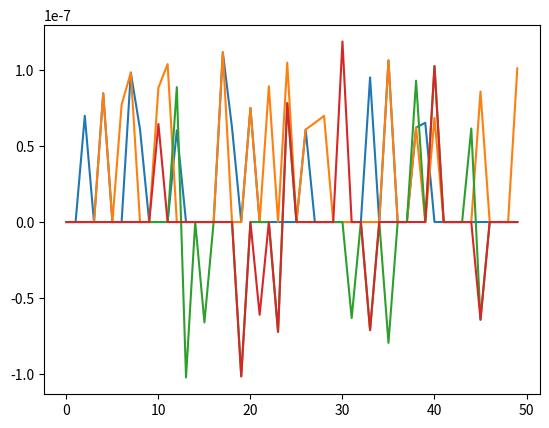

Write Python code to recreate this figure.
from numpy import float32
from matplotlib import pyplot as plt

tab_s = [float32(2), float32(3.6667), float32(5), float32(7.2), float32(10)]
tab_n = [50, 100, 200, 500, 1000]


def relative_error(number, approximation):
    return abs(number - approximation) / number


def zeta_riemann_forward(s, n, function):
    sum = function(0)
    for k in range(1, n + 1, 1):
        sum += function(1 / (k ** s))
    return sum


def zeta_riemann_backward(s, n, function):
    backward_sum = function(0)
    for k in range(n, 0, -1):
        backward_sum += function(1 / (k ** s))
    return backward_sum


def eta_dirichlet_forward(s, n, function):
    sum = function(0)
    for k in range(1, n + 1, 1):
        sum += function((-1) ** (k - 1) * 1 / (k ** s))
    return sum


def eta_dirichlet_backward(s, n, function):
    backward_sum = function(0)
    for k in range(n, 0, -1):
        backward_sum += function((-1) ** (k - 1) * 1 / (k ** s))
    return backward_sum


def compare_precision(tab_n, tab_s):
    for s in tab_s:
        for n in tab_n:
            riemann_sum32_f = zeta_riemann_forward(s, n, float32)
            riemann_sum32_b = zeta_riemann_backward(s, n, float32)
            riemann_sum64_f = zeta_riemann_forward(s, n, float)
            riemann_sum64_b = zeta_riemann_backward(s, n, float)
            dirichlet_sum32_f = eta_dirichlet_forward(s, n, float32)
            dirichlet_sum32_b = eta_dirichlet_backward(s, n, float32)
            dirichlet_sum64_f = eta_dirichlet_forward(s, n, float)
            dirichlet_sum64_b = eta_dirichlet_backward(s, n, float)

            print("s: ", s, "n: ", n)
            print("Riemann dla float32")
            print("Suma normalna: ", riemann_sum32_f)
            print("Suma obliczona wstecz: ", riemann_sum32_b)
            print("Różnica między powyższymi: ", abs(riemann_sum32_b - riemann_sum32_f))
            print("\n")
            print("Riemann dla float64")
            print("Suma normalna: ", riemann_sum64_f)
            print("Suma obliczona wstecz: ", riemann_sum64_b)
            print("Różnica między powyższymi: ", abs(riemann_sum64_b - riemann_sum64_f))
            print("\n")
            print("Dirichlet dla float32")
            print("Suma normalna: ", dirichlet_sum32_f)
            print("Suma obliczona wstecz: ", dirichlet_sum32_b)
            print("Różnica między powyższymi: ", abs(dirichlet_sum32_b - dirichlet_sum32_f))
            print("\n")
            print("Dirichlet dla float64")
            print("Suma normalna: ", dirichlet_sum64_f)
            print("Suma obliczona wstecz: ", dirichlet_sum64_b)
            print("Różnica między powyższymi: ", abs(dirichlet_sum64_b - dirichlet_sum64_f))
            print("\n")
            print("-----------------------------------------")


def riemann_plot(s, n, function):
    sum = function(0)
    tab1 = []
    tab2 = []
    for k in range(1, n + 1):
        sum += function(1 / (k ** s))
        x = 1 / (k ** s)
        y = 1 / ((k + 1) ** s)
        z = 1 / ((k + 2) ** s)
        tab1.append(relative_error(x + y + z, function(function(x + y) + z)))
        tab2.append(relative_error(x + y + z, function(x + function(y + z))))
    plt.plot(tab1)
    plt.show()
    plt.plot(tab2)
    plt.show()


def dirichlet_plot(s, n, function):
    sum = function(0)
    tab1 = []
    tab2 = []
    for k in range(1, n + 1):
        sum += function((-1) ** (k - 1) * 1 / (k ** s))
        x = (-1) ** (k - 1) * 1 / (k ** s)
        y = (-1) ** k * 1 / ((k + 1) ** s)
        z = (-1) ** (k + 1) * 1 / ((k + 2) ** s)
        tab1.append(relative_error(x + y + z, function(function(x + y) + z)))
        tab2.append(relative_error(x + y + z, function(x + function(y + z))))
    plt.plot(tab1)
    plt.show()
    plt.plot(tab2)
    plt.show()


compare_precision(tab_n, tab_s)
riemann_plot(2, 50, float32)
dirichlet_plot(2, 50, float32)
